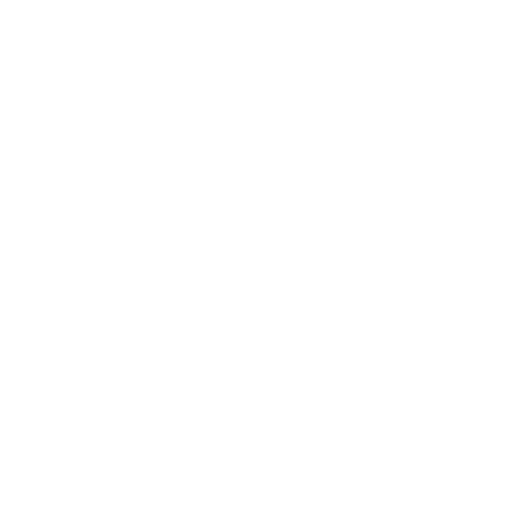
t = 0.00 s
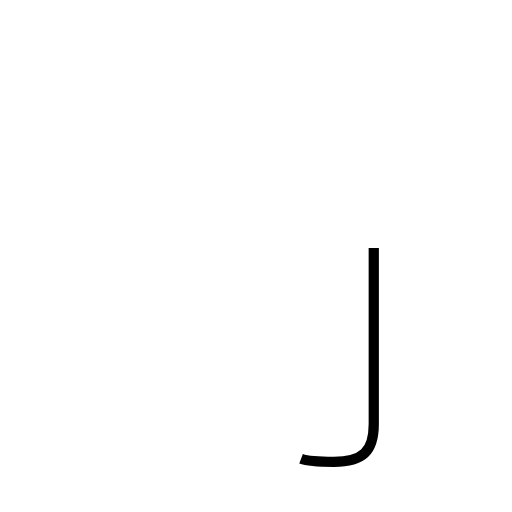
t = 0.80 s
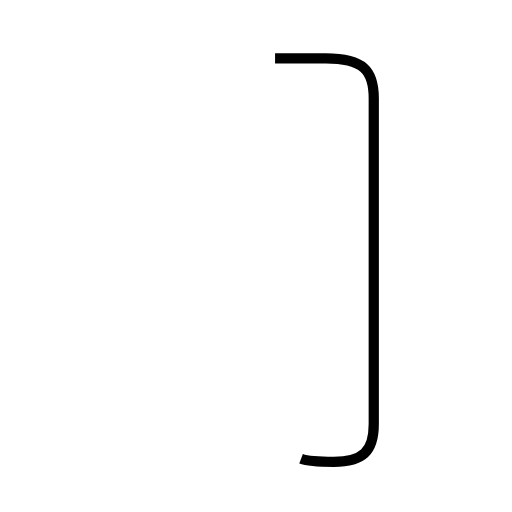
t = 1.60 s
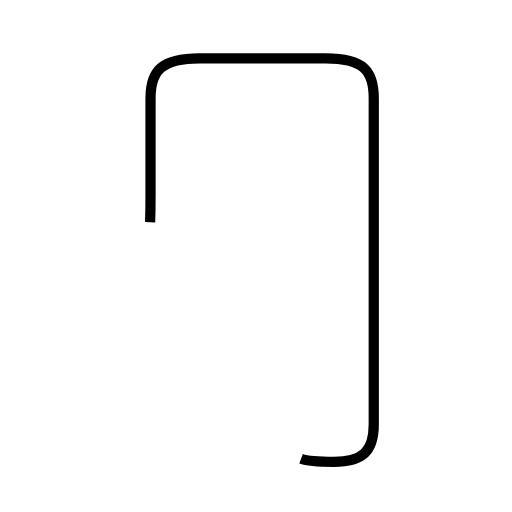
t = 2.40 s
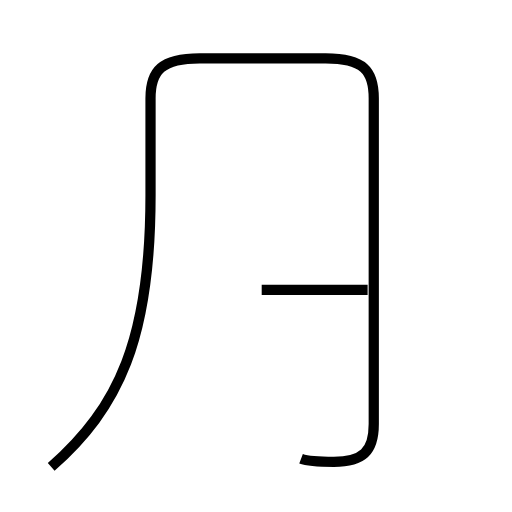
t = 3.51 s
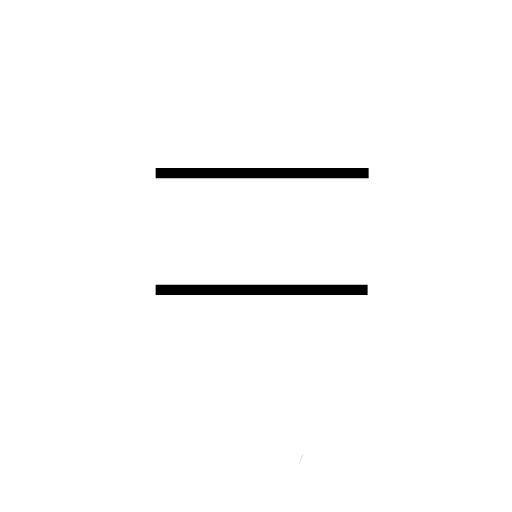
t = 4.45 s

The animated SVG that drew these frames (rendered in a browser with its animation timeline set to each time). Animation: 3 SMIL elements (animate=3); one cycle of 4.45 s.

<?xml version='1.0' encoding='utf-8'?>
<svg viewBox="0.0 -6.0 50.0 50.0" version="1.1" xmlns="http://www.w3.org/2000/svg"><rect x="-1000" y="-1000" width="2000" height="2000" stroke="white" fill="white" /><g style="fill:none;stroke:#000000;stroke-width:1"><path d="M 29.4 0.8 C 30.2 1.1 31.4 1.1 32.6 1.1 C 35.4 1.1 36.5 0.1 36.5 -2.6 L 36.5 -34.4 C 36.5 -37.1 35.5 -38.3 31.8 -38.3 L 19.5 -38.3 C 15.8 -38.3 14.7 -37.1 14.7 -34.4 L 14.7 -24.9 C 14.7 -10.9 11.6 -4.2 5.0 1.6 " transform="translate(0.0 38.0)" stroke-dasharray="106.72293778368213" stroke-dashoffset="106.72293778368213"><animate attributeName="stroke-dashoffset" from="106.72293778368213" to="0" dur="3.201688133510464s" begin="0s; anim_end.end" fill="freeze" id="anim0" /></path><path d="M 35.9 -15.7 L 15.2 -15.7 " transform="translate(0.0 38.0)" stroke-dasharray="20.7" stroke-dashoffset="20.7"><animate attributeName="stroke-dashoffset" from="20.7" to="0" dur="0.621s" begin="anim0.end" fill="freeze" id="anim1" /></path><path d="M 36.0 -27.1 L 15.2 -27.1" transform="translate(0.0 38.0)" stroke-dasharray="20.8" stroke-dashoffset="20.8"><animate attributeName="stroke-dashoffset" from="20.8" to="0" dur="0.624s" begin="anim1.end" fill="freeze" id="anim_end" /></path></g></svg>
